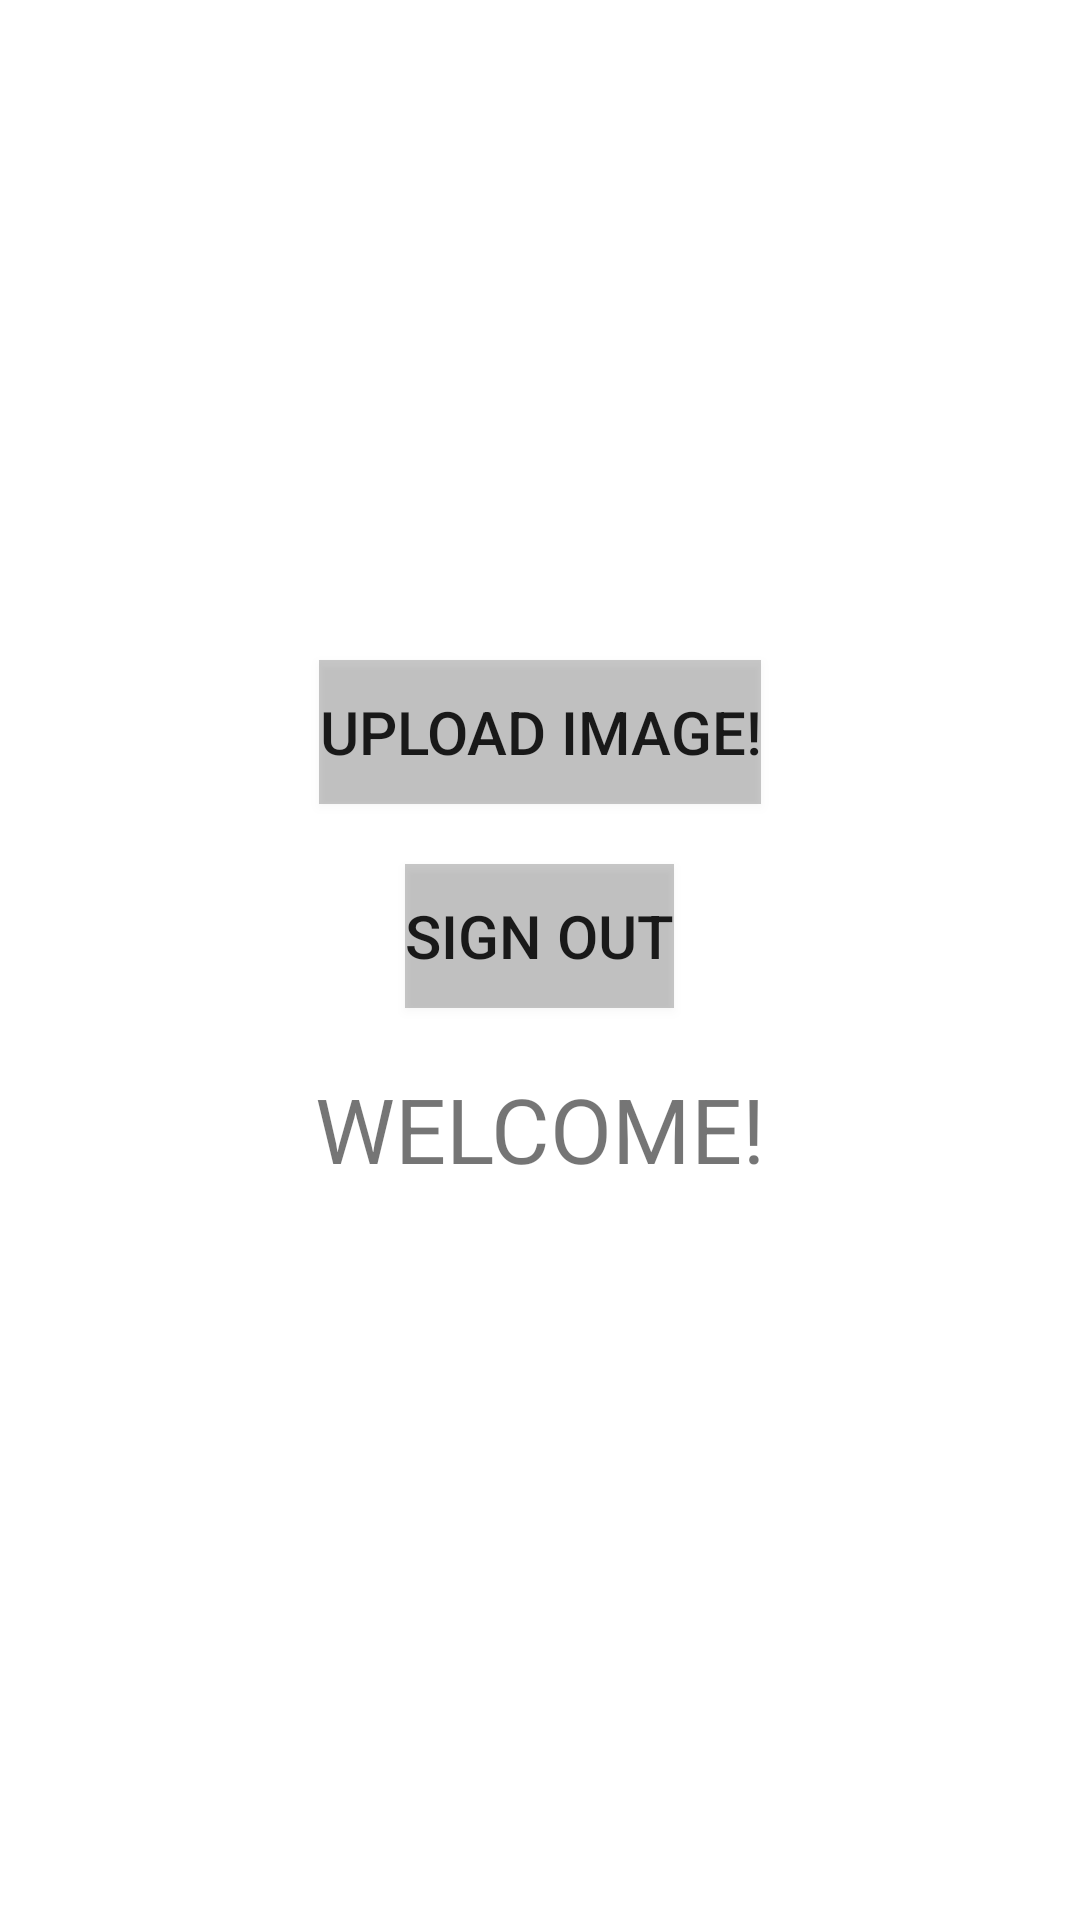

Here is an Android app screen rendered from its layout file. Give the layout XML and the strings, colors and styles it references.
<!-- AndroidManifest.xml: application theme Theme.LoginSignupForm -->
<!-- res/layout/activity_welcome.xml -->
<?xml version="1.0" encoding="utf-8"?>
<LinearLayout xmlns:android="http://schemas.android.com/apk/res/android"
    xmlns:app="http://schemas.android.com/apk/res-auto"
    xmlns:tools="http://schemas.android.com/tools"
    android:layout_width="match_parent"
    android:layout_height="match_parent"
    tools:context=".welcomeActivity"
    android:orientation="vertical"
    android:layout_gravity="center_horizontal">


    <ImageView
        android:layout_width="match_parent"
        android:layout_height="180dp"
        android:src="@drawable/icon"
        android:id="@+id/image_view"
        android:layout_gravity="center"
        android:layout_marginTop="20dp"

        />
    <Button
        android:layout_width="wrap_content"
        android:layout_height="wrap_content"
        android:text="Upload Image!"
        android:textSize="20dp"
        android:layout_gravity="center"
        android:background="@color/cardview_shadow_start_color"
        android:layout_marginTop="20dp"
        android:id="@+id/btn_upload"/>
    <Button
        android:layout_width="wrap_content"
        android:layout_height="wrap_content"
        android:text="Sign Out"
        android:textSize="20dp"
        android:layout_gravity="center"
        android:background="@color/cardview_shadow_start_color"
        android:layout_marginTop="20dp"
        android:onClick="btn_signout"
        android:id="@+id/btn_show"/>





    <TextView
        android:layout_width="match_parent"
        android:layout_height="wrap_content"
        android:text="WELCOME!"
        android:textSize="30dp"
        android:gravity="center"
        android:layout_marginTop="20dp"

        />



</LinearLayout>
<!-- resources referenced by this layout -->
<resources>
  <style name="Theme.LoginSignupForm" parent="Theme.MaterialComponents.DayNight.DarkActionBar">
          
          <item name="colorPrimary">@color/purple_500</item>
          <item name="colorPrimaryVariant">@color/purple_700</item>
          <item name="colorOnPrimary">@color/white</item>
          
          <item name="colorSecondary">@color/teal_200</item>
          <item name="colorSecondaryVariant">@color/teal_700</item>
          <item name="colorOnSecondary">@color/black</item>
          
          <item name="android:statusBarColor" tools:targetApi="l">?attr/colorPrimaryVariant</item>
          
      </style>
  <color name="purple_500">#FF6200EE</color>
  <color name="purple_700">#FF3700B3</color>
  <color name="white">#FFFFFFFF</color>
  <color name="teal_200">#FF03DAC5</color>
  <color name="teal_700">#FF018786</color>
  <color name="black">#FF000000</color>
</resources>
